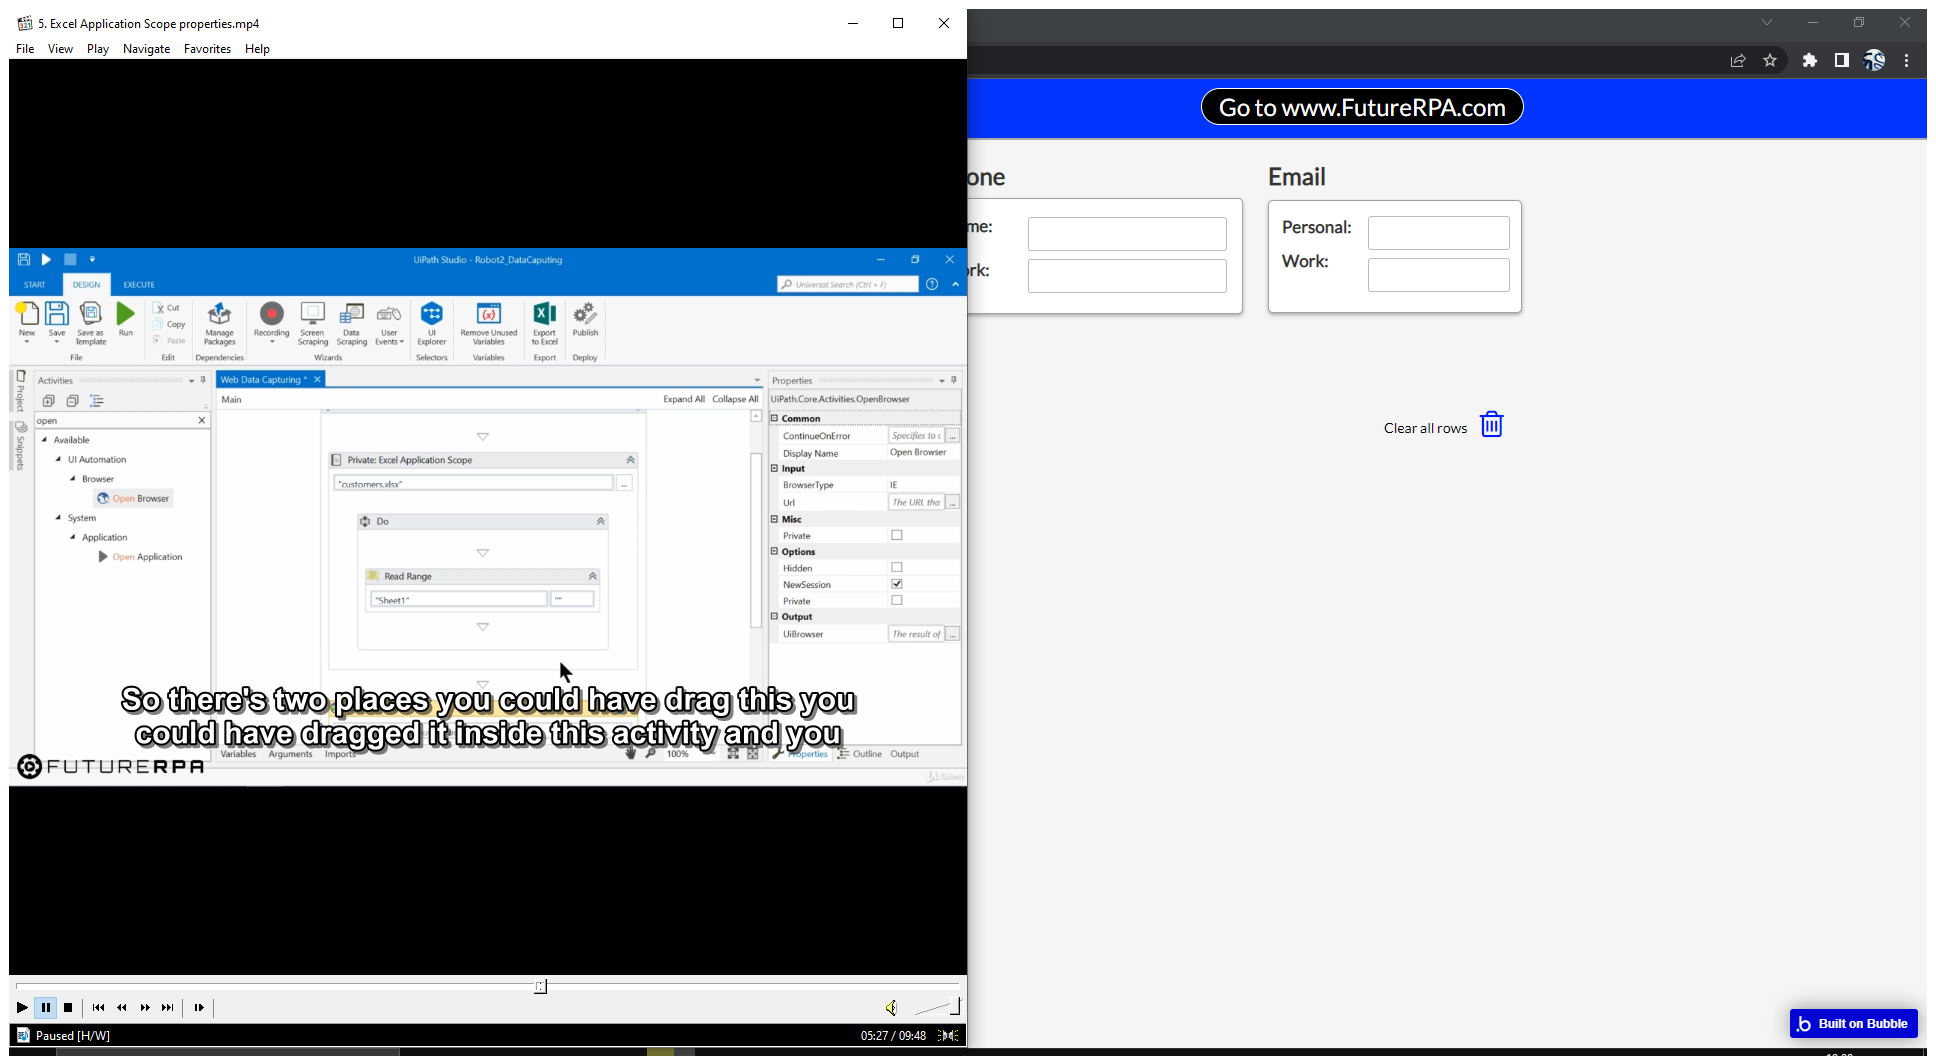
Task: Capture data from excel spread sheet
Workflow: WebDataCapturing

Step 1: Use Browser Chrome: Bubble Application in window 'Bubble Application' (chrome.exe)

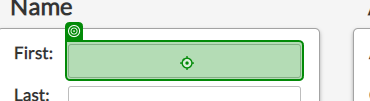
Step 2: type "[customersData(rowNumber)("first name").toString]"

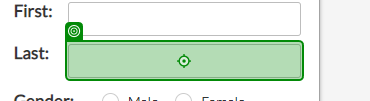
Step 3: type "[customersData(rowNumber)("last name").toString]"

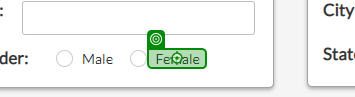
Step 4 [then]: click

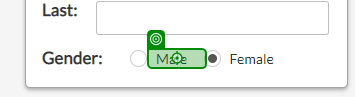
Step 5 [else]: click

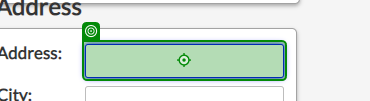
Step 6: type "[customersData(rowNumber)("address").toString]"

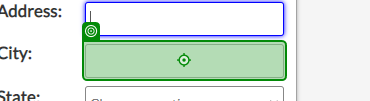
Step 7: type "[customersData(rowNumber)("city").toString]"

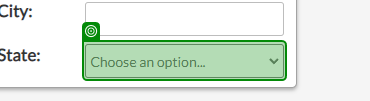
Step 8: select "[customersData(rowNumber)("state").toString]"

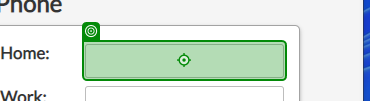
Step 9: type "[customersData(rowNumber)("home phone").toString]"

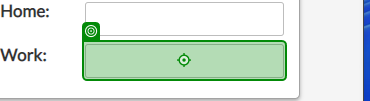
Step 10: type "[customersData(rowNumber)("work phone").toString]"

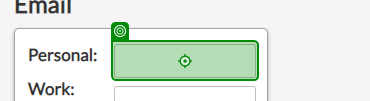
Step 11: type "[customersData(rowNumber)("personal email").toString]"

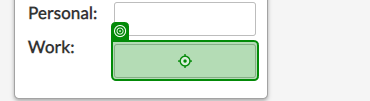
Step 12: type "[customersData(rowNumber)("work email").toString]"

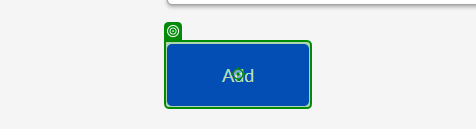
Step 13: click on 'Add'